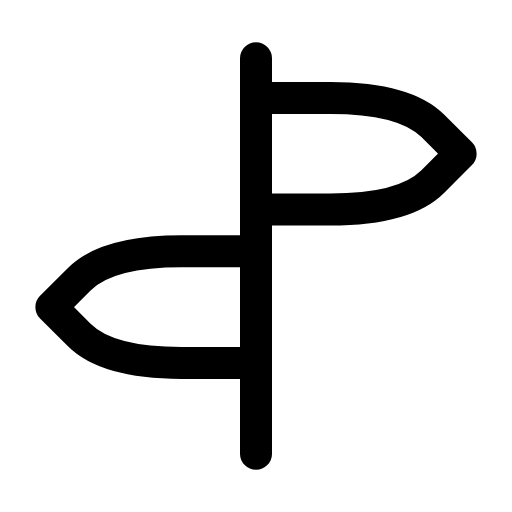
t = 0.00 s
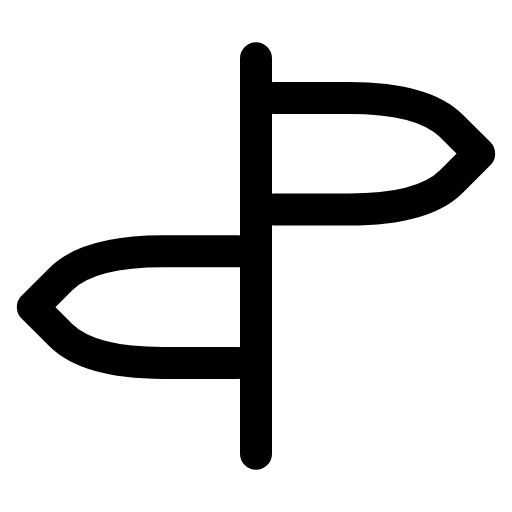
t = 0.29 s
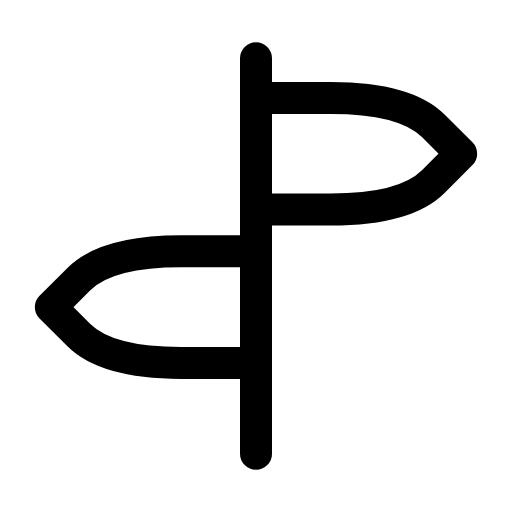
t = 0.57 s
t = 0.83 s: frame unchanged from t = 0.00 s, image omitted
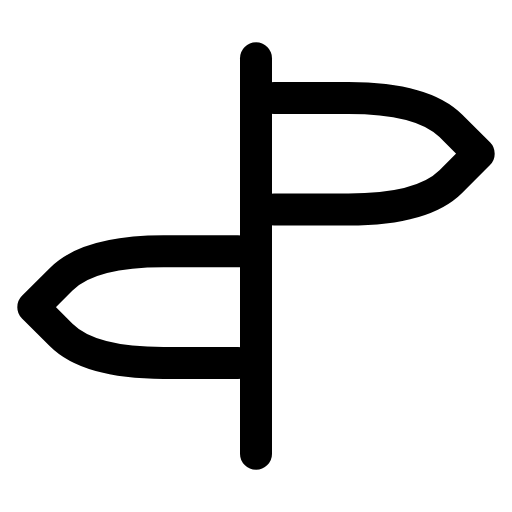
t = 1.15 s
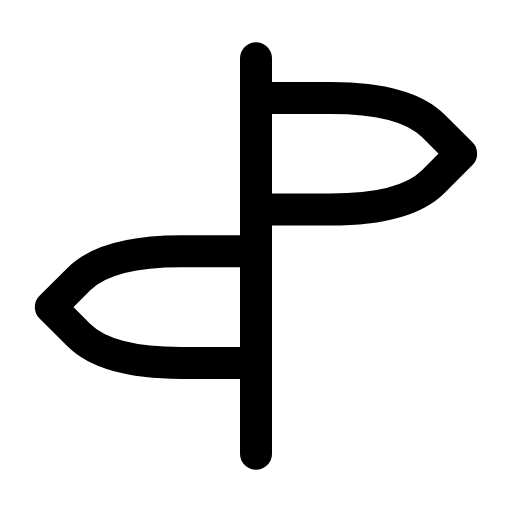
t = 1.40 s

The animated SVG that drew these frames (rendered in a browser with its animation timeline set to each time). Animation: 2 SMIL elements (animateTransform=2); one cycle of 1.70 s, repeats indefinitely.

<svg xmlns="http://www.w3.org/2000/svg" width="24" height="24" viewBox="0 0 24 24" fill="none"><g transform="translate(-1.08 -1.08) scale(1.09)"><line stroke="currentColor" stroke-width="1.376" stroke-linecap="round" stroke-linejoin="round" fill="none" x1="12" y1="3.5" x2="12" y2="20.5"></line><g><animateTransform attributeName="transform" type="translate" values="0 0;0.8 0;0 0;0 0;0.8 0;0 0;0 0" keyTimes="0;0.225;0.45;0.6;0.75;0.9;1" dur="1.7s" repeatCount="indefinite" calcMode="spline" keySplines="0.16 1 0.3 1;0.16 1 0.3 1;0.16 1 0.3 1;0.16 1 0.3 1;0.16 1 0.3 1;0.16 1 0.3 1"/><path stroke="currentColor" stroke-width="1.376" stroke-linecap="round" stroke-linejoin="round" fill="none" d="M12 5.2L15.2 5.2Q18.4 5.2 19.6 6.4L20.8 7.6L19.6 8.8Q18.4 10 15.2 10L12 10"></path></g><g><animateTransform attributeName="transform" type="translate" values="0 0;-0.8 0;0 0;0 0;-0.8 0;0 0;0 0" keyTimes="0;0.225;0.45;0.6;0.75;0.9;1" dur="1.7s" repeatCount="indefinite" calcMode="spline" keySplines="0.16 1 0.3 1;0.16 1 0.3 1;0.16 1 0.3 1;0.16 1 0.3 1;0.16 1 0.3 1;0.16 1 0.3 1"/><path stroke="currentColor" stroke-width="1.376" stroke-linecap="round" stroke-linejoin="round" fill="none" d="M12 11.8L8.8 11.8Q5.6 11.8 4.4 13L3.2 14.2L4.4 15.4Q5.6 16.6 8.8 16.6L12 16.6"></path></g></g></svg>
